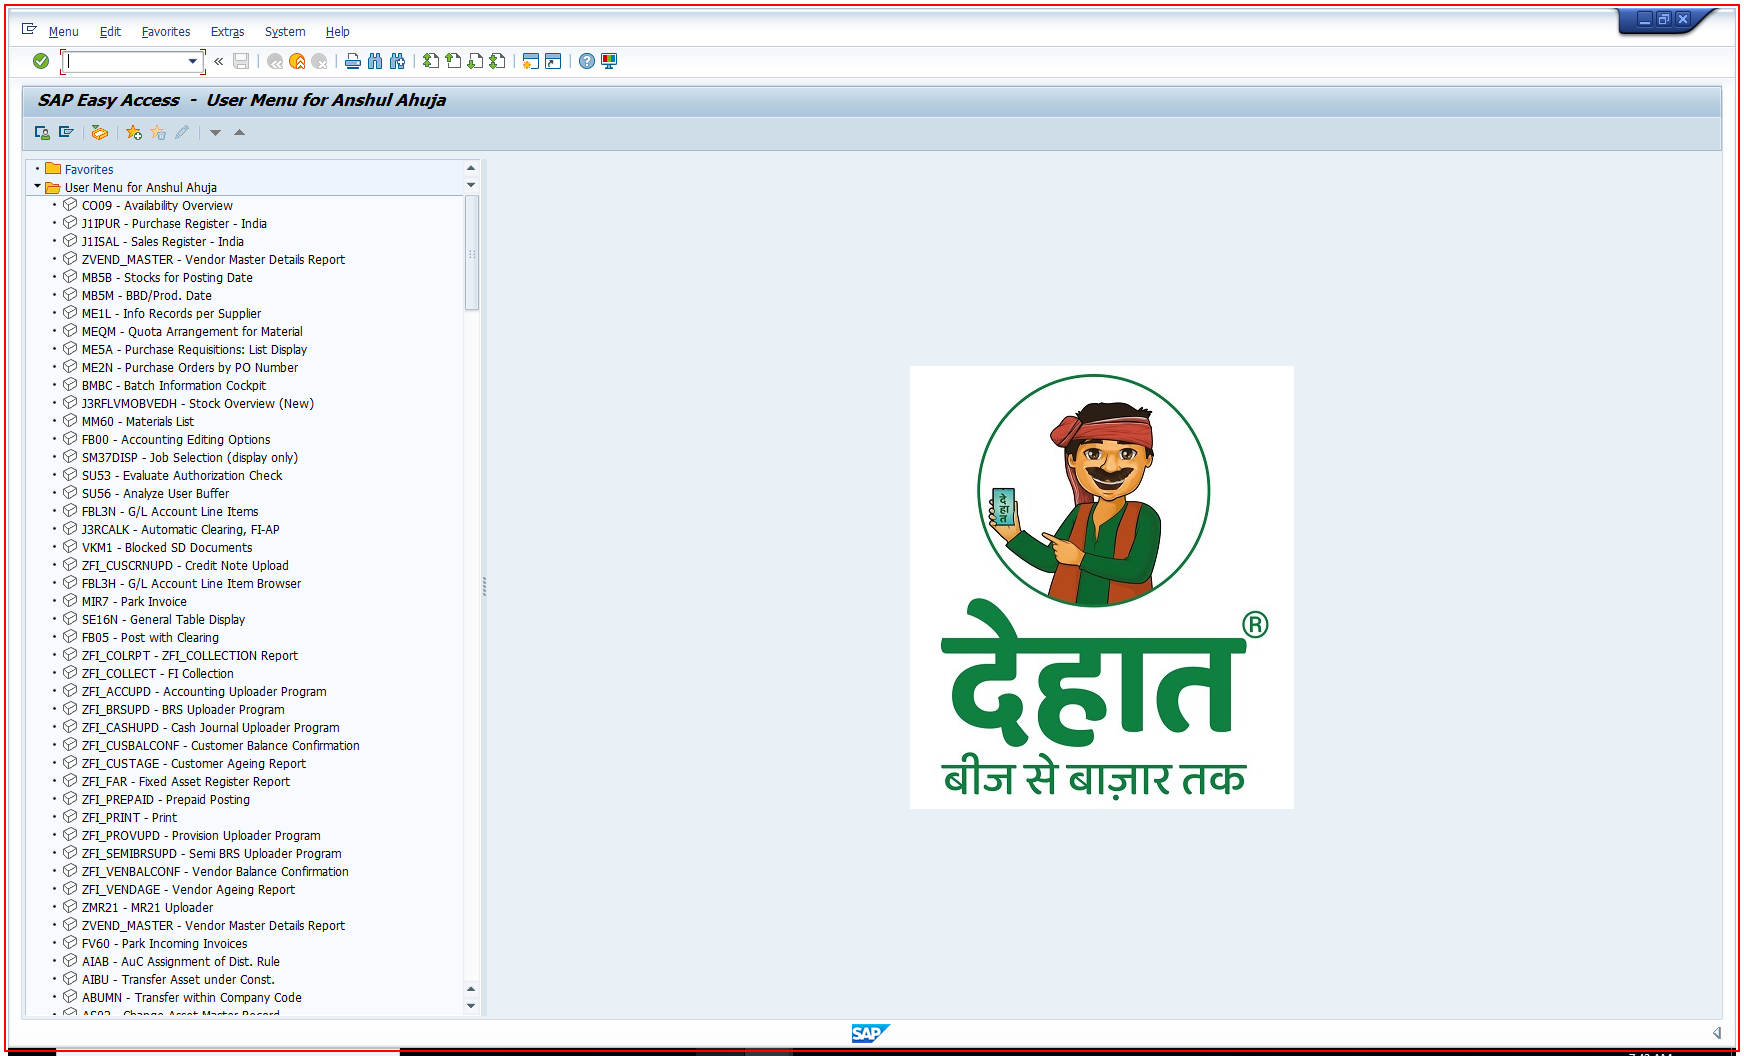
Task: Robotic Enterprise Framework
Workflow: ~SAP_CreateDelievery_STO

Step 1: Call Transaction 'VL10D' on the element in window '[name redacted]' (saplogon.exe)

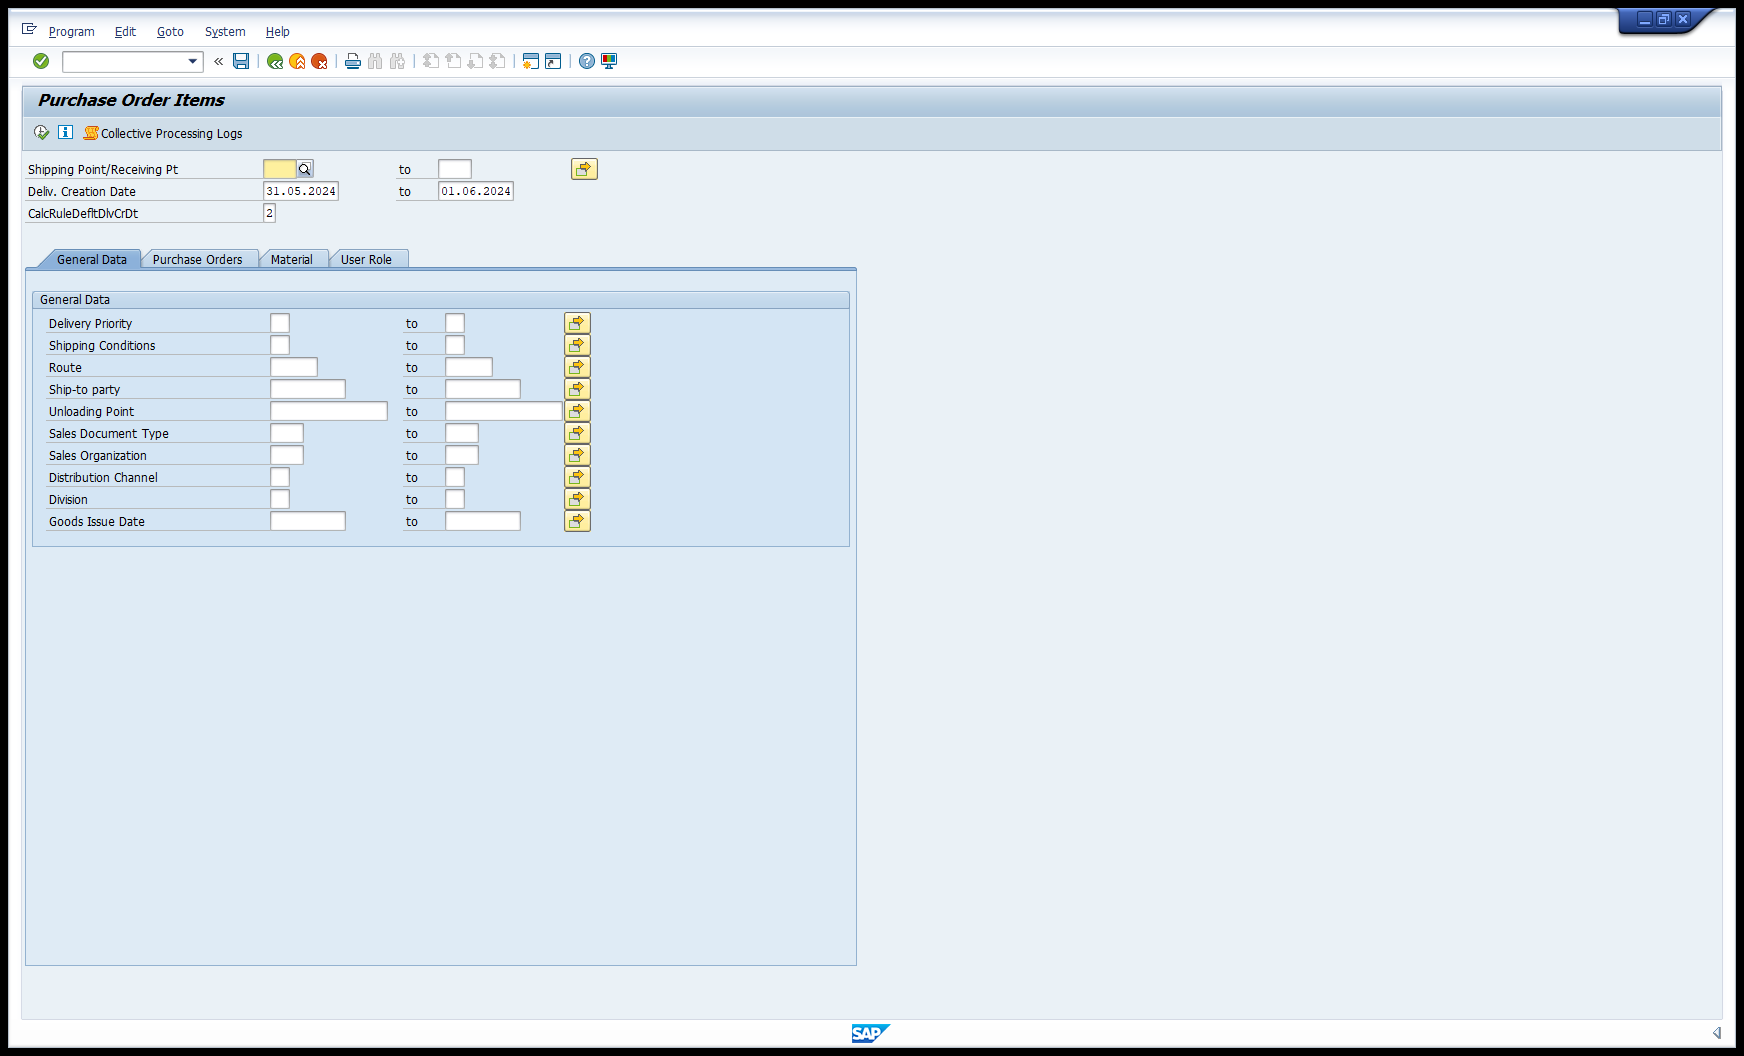
Step 2: Use Application: Purchase Order Items on the element in window 'Purchase Order Items' (saplogon.exe)

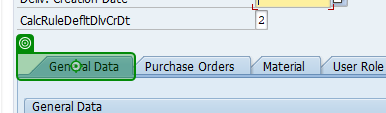
Step 3: click

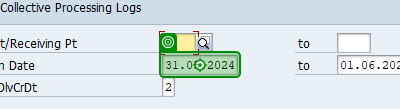
Step 4: type "["[k(Ctrl)]"+"A"+""]"

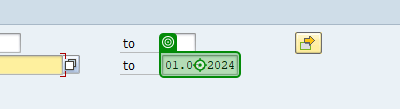
Step 5: type "["[k(Ctrl)]"+"A"+""]"

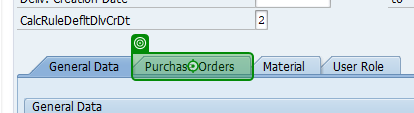
Step 6: click

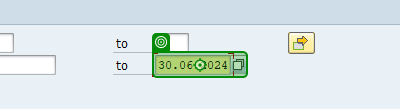
Step 7: type "["[k(Ctrl)]"+"A"+""]"

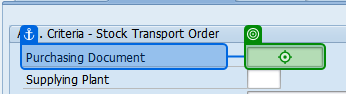
Step 8: type [in_Stonumber] into 'Purchasing Document'

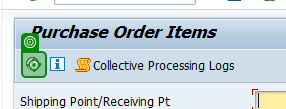
Step 9: click

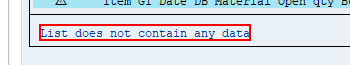
Step 10: find 'List does not contain any data' in window 'Activities Due for Shipping "Purchase Order Items"' (saplogon.exe)

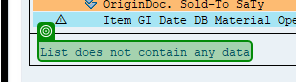
Step 11: check 'List does not contain any value'

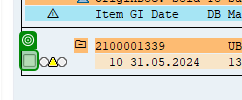
Step 12 [else]: check

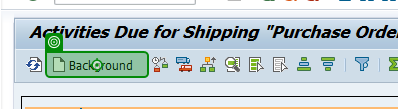
Step 13: click on 'Background'

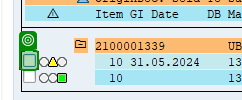
Step 14: check

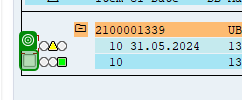
Step 15: check

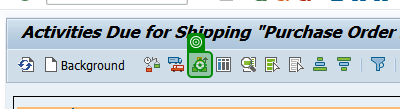
Step 16: click on 'Button Hierarchy - Robo icon'

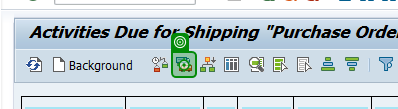
Step 17: click

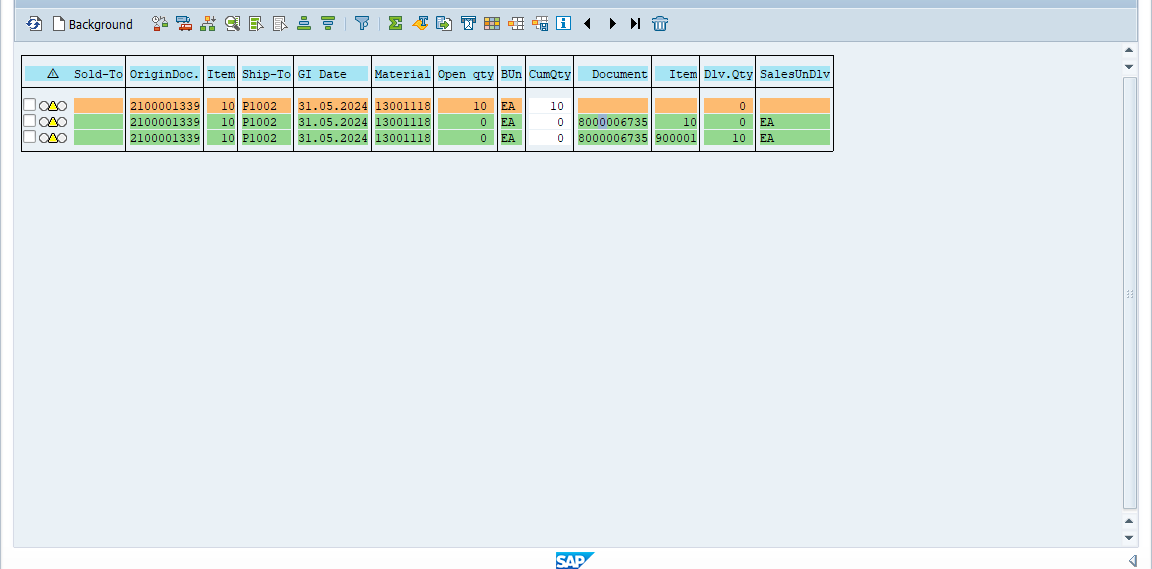
Step 18: get-text

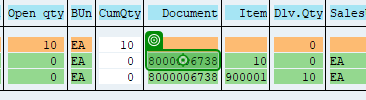
Step 19 [then]: click

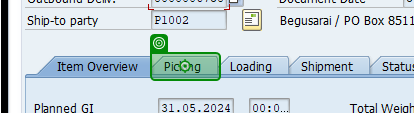
Step 20: click on 'Picking'

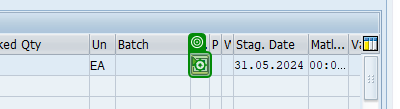
Step 21: click

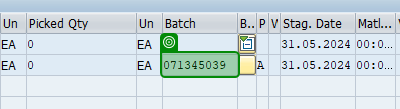
Step 22: get-text

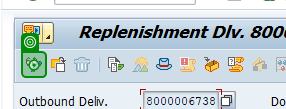
Step 23 [then]: click

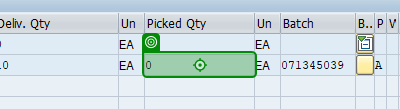
Step 24: type "[in_PickedQty + "[k(Enter)]"]" into 'Picked qty'

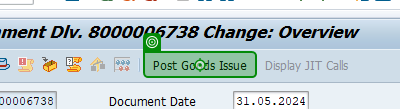
Step 25: click

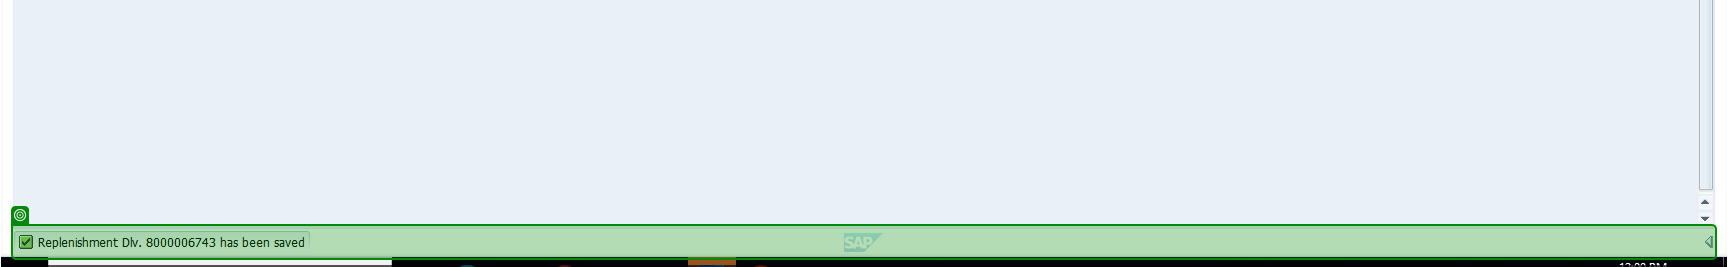
Step 26: get-text from 'Replenishment Dlv.'

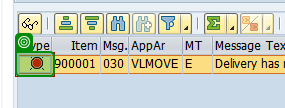
Step 27 [then]: get-text from '[handle redacted]\QError@'

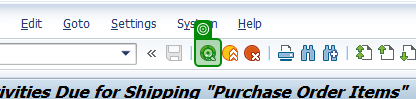
Step 28 [then]: click on 'Button Back (F3)' (repeated 2 times)